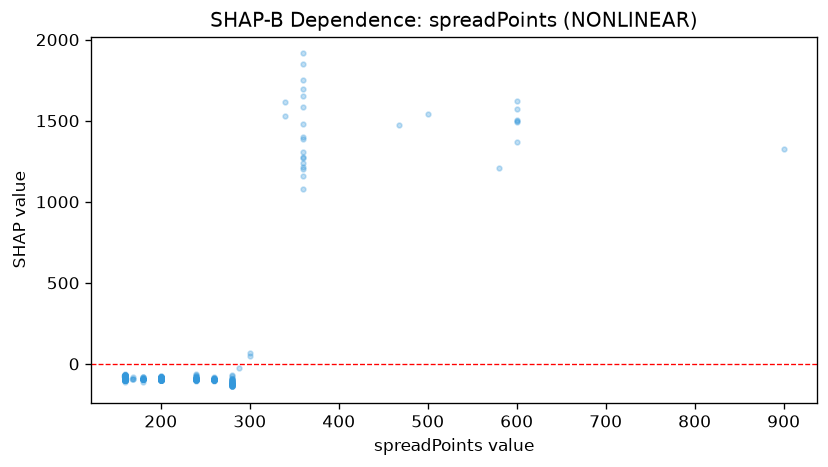

The file beside this chart, header and first rows:
feature_value, shap_value
200.0, -93.58
200.0, -95.99
200.0, -89.98
200.0, -97.35
200.0, -92.77
200.0, -96.14
200.0, -98.09
200.0, -93.63
200.0, -79.88
200.0, -96.99
200.0, -93.69
200.0, -93.2
200.0, -98.99
200.0, -94.78
200.0, -96.43
200.0, -82.32
200.0, -97.86
200.0, -94.99
200.0, -93.03
200.0, -94.67
200.0, -94.83
200.0, -94.93
200.0, -96.57
200.0, -96.41
200.0, -96.22
200.0, -96.07
200.0, -90.81
200.0, -96.76
200.0, -90.18
200.0, -94.09
200.0, -93.34
200.0, -79.66
200.0, -86.68
200.0, -95.23
200.0, -94.58
200.0, -98.74
200.0, -95.77
200.0, -95.55
200.0, -82.93
200.0, -88.54
200.0, -93.35
200.0, -88.92
200.0, -96.62
200.0, -97.51
200.0, -94.82
200.0, -94.64
200.0, -96.05
200.0, -91.7
200.0, -97.37
200.0, -95.7
200.0, -85.71
200.0, -81.52
200.0, -81.74
200.0, -95.96
200.0, -95.64
200.0, -80.19
200.0, -93.51
200.0, -93.53
200.0, -94.69
200.0, -91.14
... 578 more rows
